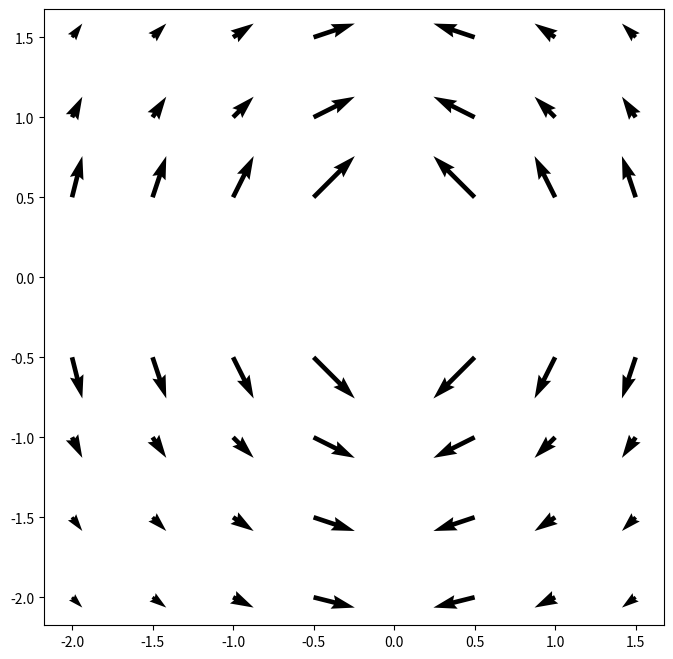

Write Python code to recreate this figure.
import numpy as np
import matplotlib.pyplot as plt

q = 1
l = 1
e = 1
 

x = np.arange(-2, 2, 0.5)
y = np.arange(-2, 2, 0.5)
 
X, Y = np.meshgrid(x, y)

r = np.sqrt(X**2 + Y**2)

u = (q / (2 * np.pi * e * l)) * (-1/X)
v = (q / (2 * np.pi * e * l)) * (1/Y)
 
# Creating plot
fig, ax = plt.subplots(figsize=(8, 8))
ax.quiver(X, Y, u, v)
 

 
# Show plot
plt.show()
